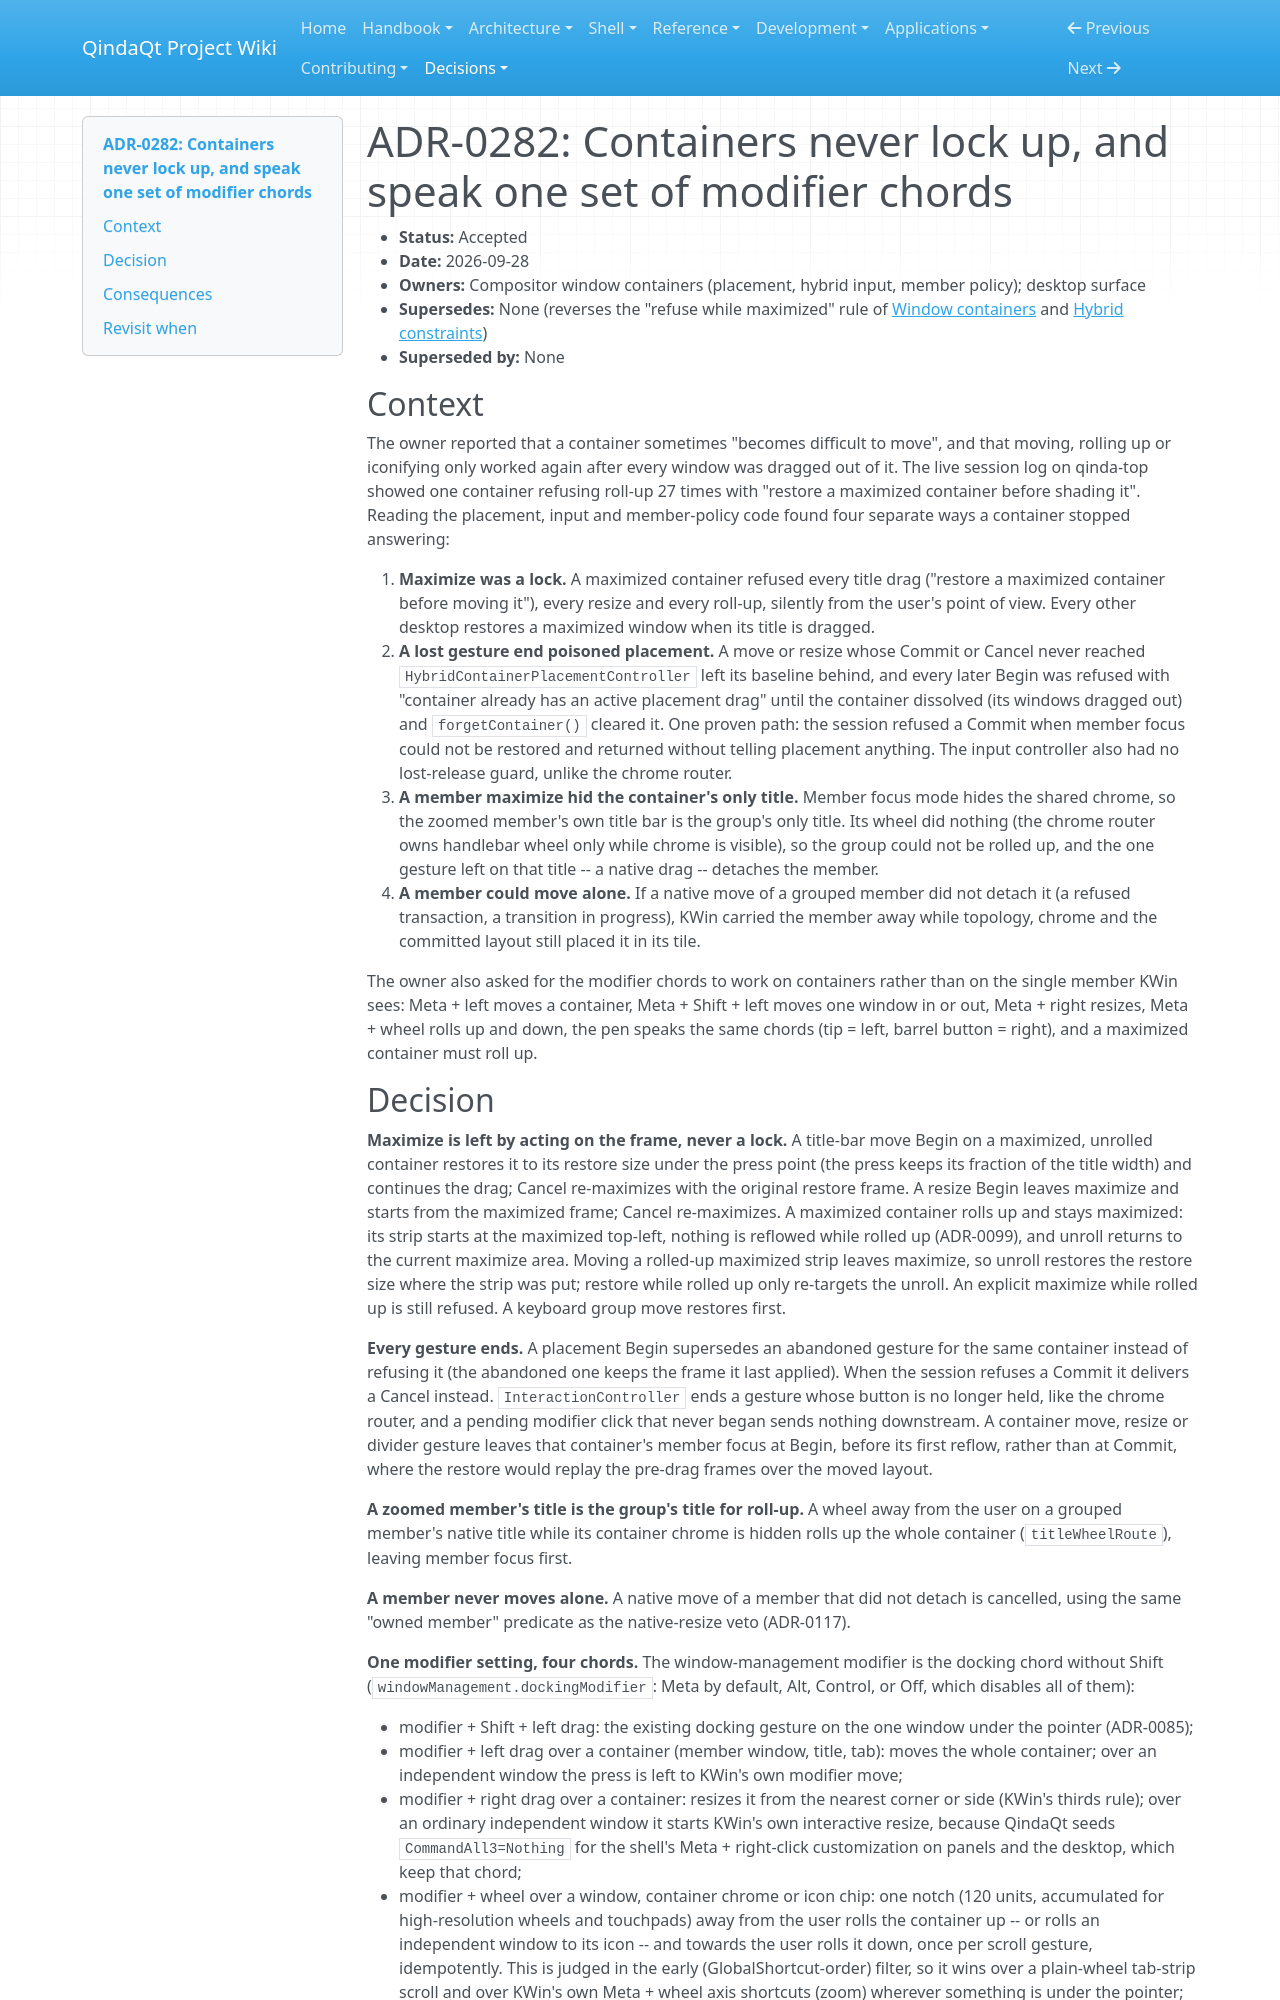

repository: Es00bac/QindaQt · page: adr/0282-containers-never-lock-and-speak-modifier-chords.html · generator: mkdocs

# ADR-0282: Containers never lock up, and speak one set of modifier chords

- **Status:** Accepted
- **Date:** 2026-09-28
- **Owners:** Compositor window containers (placement, hybrid input, member policy); desktop surface
- **Supersedes:** None (reverses the "refuse while maximized" rule of
  [Window containers](../architecture/window-containers.md) and
  [Hybrid constraints](../architecture/hybrid-constraints.md))
- **Superseded by:** None

## Context

The owner reported that a container sometimes "becomes difficult to move",
and that moving, rolling up or iconifying only worked again after every window
was dragged out of it. The live session log on qinda-top showed one container
refusing roll-up 27 times with "restore a maximized container before shading
it". Reading the placement, input and member-policy code found four separate
ways a container stopped answering:

1. **Maximize was a lock.** A maximized container refused every title drag
   ("restore a maximized container before moving it"), every resize and every
   roll-up, silently from the user's point of view. Every other desktop
   restores a maximized window when its title is dragged.
2. **A lost gesture end poisoned placement.** A move or resize whose Commit or
   Cancel never reached `HybridContainerPlacementController` left its baseline
   behind, and every later Begin was refused with "container already has an
   active placement drag" until the container dissolved (its windows dragged
   out) and `forgetContainer()` cleared it. One proven path: the session
   refused a Commit when member focus could not be restored and returned
   without telling placement anything. The input controller also had no
   lost-release guard, unlike the chrome router.
3. **A member maximize hid the container's only title.** Member focus mode
   hides the shared chrome, so the zoomed member's own title bar is the group's
   only title. Its wheel did nothing (the chrome router owns handlebar wheel
   only while chrome is visible), so the group could not be rolled up, and the
   one gesture left on that title -- a native drag -- detaches the member.
4. **A member could move alone.** If a native move of a grouped member did not
   detach it (a refused transaction, a transition in progress), KWin carried the
   member away while topology, chrome and the committed layout still placed it
   in its tile.

The owner also asked for the modifier chords to work on containers rather than
on the single member KWin sees: Meta + left moves a container, Meta + Shift +
left moves one window in or out, Meta + right resizes, Meta + wheel rolls up and
down, the pen speaks the same chords (tip = left, barrel button = right), and a
maximized container must roll up.
